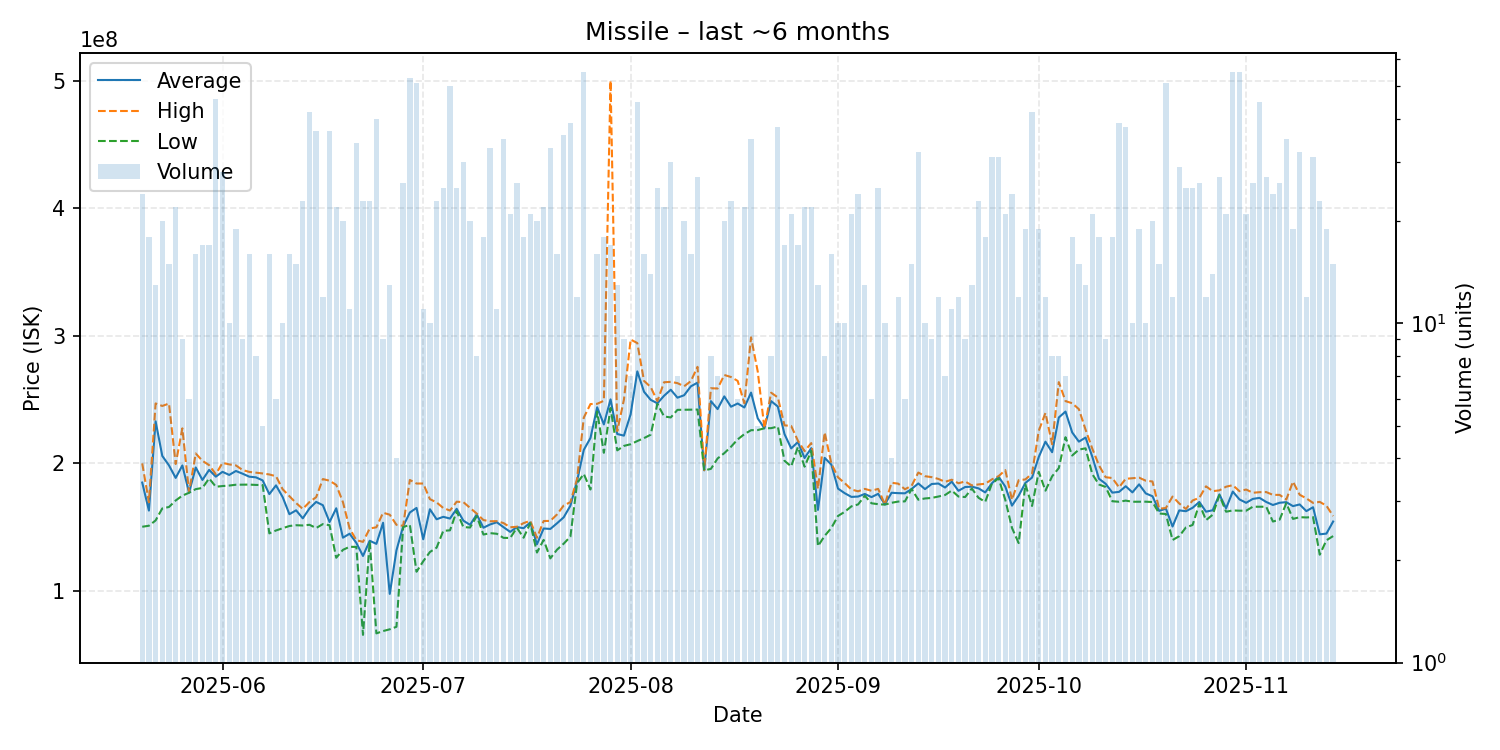

The file beside this chart, header and first rows:
date, average, highest, lowest, order_count, volume
2025-05-20, 184950000, 200000000, 150300000, 17, 24
2025-05-21, 163000000, 169500000, 151100000, 15, 18
2025-05-22, 232984615, 247000000, 155250000, 10, 13
2025-05-23, 205825000, 245000000, 164700000, 17, 20
2025-05-24, 198420000, 246900000, 165800000, 12, 15
2025-05-25, 188600000, 199500000, 170900000, 17, 22
2025-05-26, 198388889, 227450000, 174700000, 9, 9
2025-05-27, 177100000, 177400000, 176950000, 4, 6
2025-05-28, 196793750, 207750000, 179800000, 15, 16
2025-05-29, 186988235, 202000000, 180750000, 16, 17
2025-05-30, 194882353, 198600000, 188200000, 13, 17
2025-05-31, 189595652, 191500000, 181700000, 39, 46
2025-06-01, 193367857, 200400000, 182200000, 23, 28
2025-06-02, 190940000, 199200000, 182600000, 8, 10
2025-06-03, 194026316, 198400000, 183250000, 16, 19
2025-06-04, 191911111, 194800000, 183300000, 9, 9
2025-06-05, 189562500, 193300000, 183350000, 15, 16
2025-06-06, 189037500, 192700000, 183100000, 8, 8
2025-06-07, 186640000, 192100000, 183000000, 5, 5
2025-06-08, 175900000, 191300000, 145100000, 12, 16
2025-06-09, 182750000, 189900000, 147400000, 5, 6
2025-06-10, 173460000, 179650000, 149150000, 8, 10
2025-06-11, 160143750, 174300000, 150900000, 11, 16
2025-06-12, 163186667, 168900000, 151500000, 14, 15
2025-06-13, 156900000, 164300000, 151300000, 19, 23
2025-06-14, 164695238, 169700000, 151850000, 28, 42
2025-06-15, 169789189, 173500000, 149300000, 26, 37
2025-06-16, 167200000, 187700000, 152400000, 10, 12
2025-06-17, 154021622, 186400000, 151500000, 24, 37
2025-06-18, 164795455, 183100000, 126000000, 14, 22
2025-06-19, 141745000, 169600000, 132200000, 12, 20
2025-06-20, 144854545, 148950000, 134600000, 10, 11
2025-06-21, 137679412, 139800000, 134500000, 22, 34
2025-06-22, 127403478, 138450000, 65540000, 19, 23
2025-06-23, 139337826, 148900000, 139000000, 19, 23
2025-06-24, 136889250, 149900000, 66710000, 27, 40
2025-06-25, 153447778, 161300000, 68530000, 9, 9
2025-06-26, 97673846, 159750000, 69910000, 9, 13
2025-06-27, 131822500, 151800000, 71890000, 4, 4
2025-06-28, 150607692, 151000000, 150000000, 16, 26
2025-06-29, 161475472, 187000000, 151900000, 33, 53
2025-06-30, 165064706, 184200000, 115050000, 28, 51
2025-07-01, 140454545, 184200000, 123250000, 9, 11
2025-07-02, 164030000, 171950000, 130500000, 8, 10
2025-07-03, 156173913, 169400000, 133900000, 20, 23
2025-07-04, 158088000, 165000000, 147100000, 19, 25
2025-07-05, 156736000, 163000000, 147500000, 39, 50
2025-07-06, 164372000, 169950000, 162500000, 21, 25
2025-07-07, 155080000, 169600000, 150050000, 19, 30
2025-07-08, 151820000, 165100000, 149700000, 15, 20
2025-07-09, 159912500, 160600000, 158600000, 6, 8
2025-07-10, 149550000, 155550000, 144200000, 10, 18
2025-07-11, 152112121, 154600000, 145300000, 20, 33
2025-07-12, 153836364, 154700000, 144800000, 6, 11
2025-07-13, 149977143, 153200000, 141600000, 25, 35
2025-07-14, 146300000, 149900000, 141500000, 17, 21
2025-07-15, 150057692, 150300000, 149500000, 19, 26
2025-07-16, 149172222, 153150000, 141700000, 13, 18
2025-07-17, 153666667, 155000000, 153100000, 15, 21
2025-07-18, 136565000, 141650000, 130100000, 13, 20
... 119 more rows
